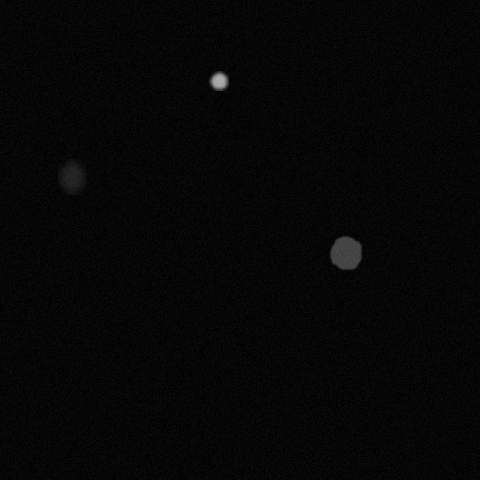

The file beside this chart, header and first rows:
x, y, ra, rb, theta, brightness, blur
71, 176, 17, 13, 1.501, 90, 4
345, 252, 15, 18, 2.548, 130, 1
218, 80, 10, 8, 0.7156, 209, 2
